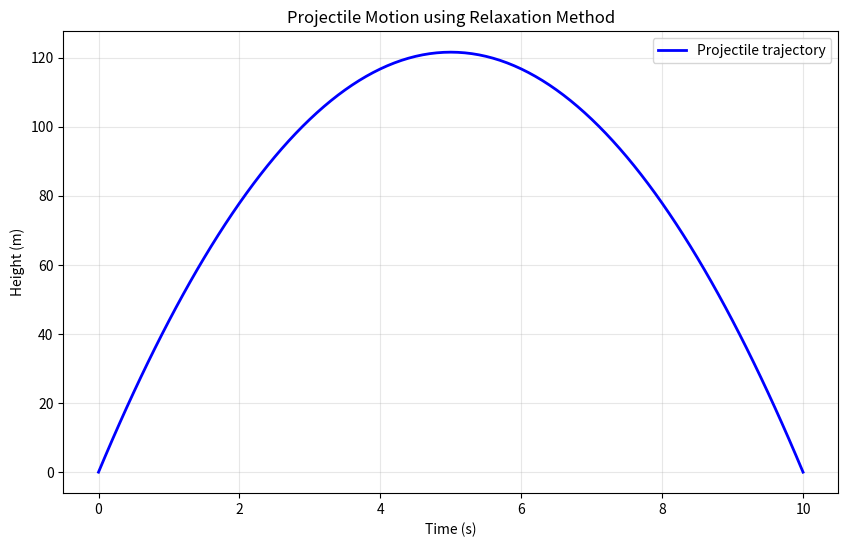

Generate this figure with matplotlib:
"""Module: Relaxation Method Solution
File: relaxation_method_solution.py
"""
import numpy as np
import matplotlib.pyplot as plt

def solve_ode(h, g, max_iter=10000, tol=1e-6):
    """
    Solve projectile motion ODE using relaxation method
    d²x/dt² = -g with boundary conditions x(0) = x(10) = 0
    
    Args:
        h (float): Time step size
        g (float): Gravitational acceleration
        max_iter (int): Maximum iterations
        tol (float): Convergence tolerance
    Returns:
        tuple: (time array, solution array)
    """
    # Initialize time array
    t = np.arange(0, 10 + h, h)
    
    # Initialize solution array
    x = np.zeros(t.size)
    
    # Apply relaxation iteration
    delta = 1.0
    iteration = 0
    
    while delta > tol and iteration < max_iter:
        x_new = np.copy(x)
        
        x_new[1:-1] = 0.5 * (h * h * g + x[2:] + x[:-2])
        
        # Calculate maximum change
        delta = np.max(np.abs(x_new - x))
        
        # Update solution
        x = x_new
        iteration += 1
    
    return t, x

if __name__ == "__main__":
    # Problem parameters
    h = 10.0 / 100  # Time step
    g = 9.8          # Gravitational acceleration
    
    # Solve the ODE
    t, x = solve_ode(h, g)
    
    # Plot results
    plt.figure(figsize=(10, 6))
    plt.plot(t, x, 'b-', linewidth=2, label='Projectile trajectory')
    plt.xlabel('Time (s)')
    plt.ylabel('Height (m)')
    plt.title('Projectile Motion using Relaxation Method')
    plt.grid(True, alpha=0.3)
    plt.legend()
    plt.show()
    
    # Print maximum height and time
    max_height = np.max(x)
    max_time = t[np.argmax(x)]
    print(f"Maximum height: {max_height:.2f} m at t = {max_time:.2f} s")
